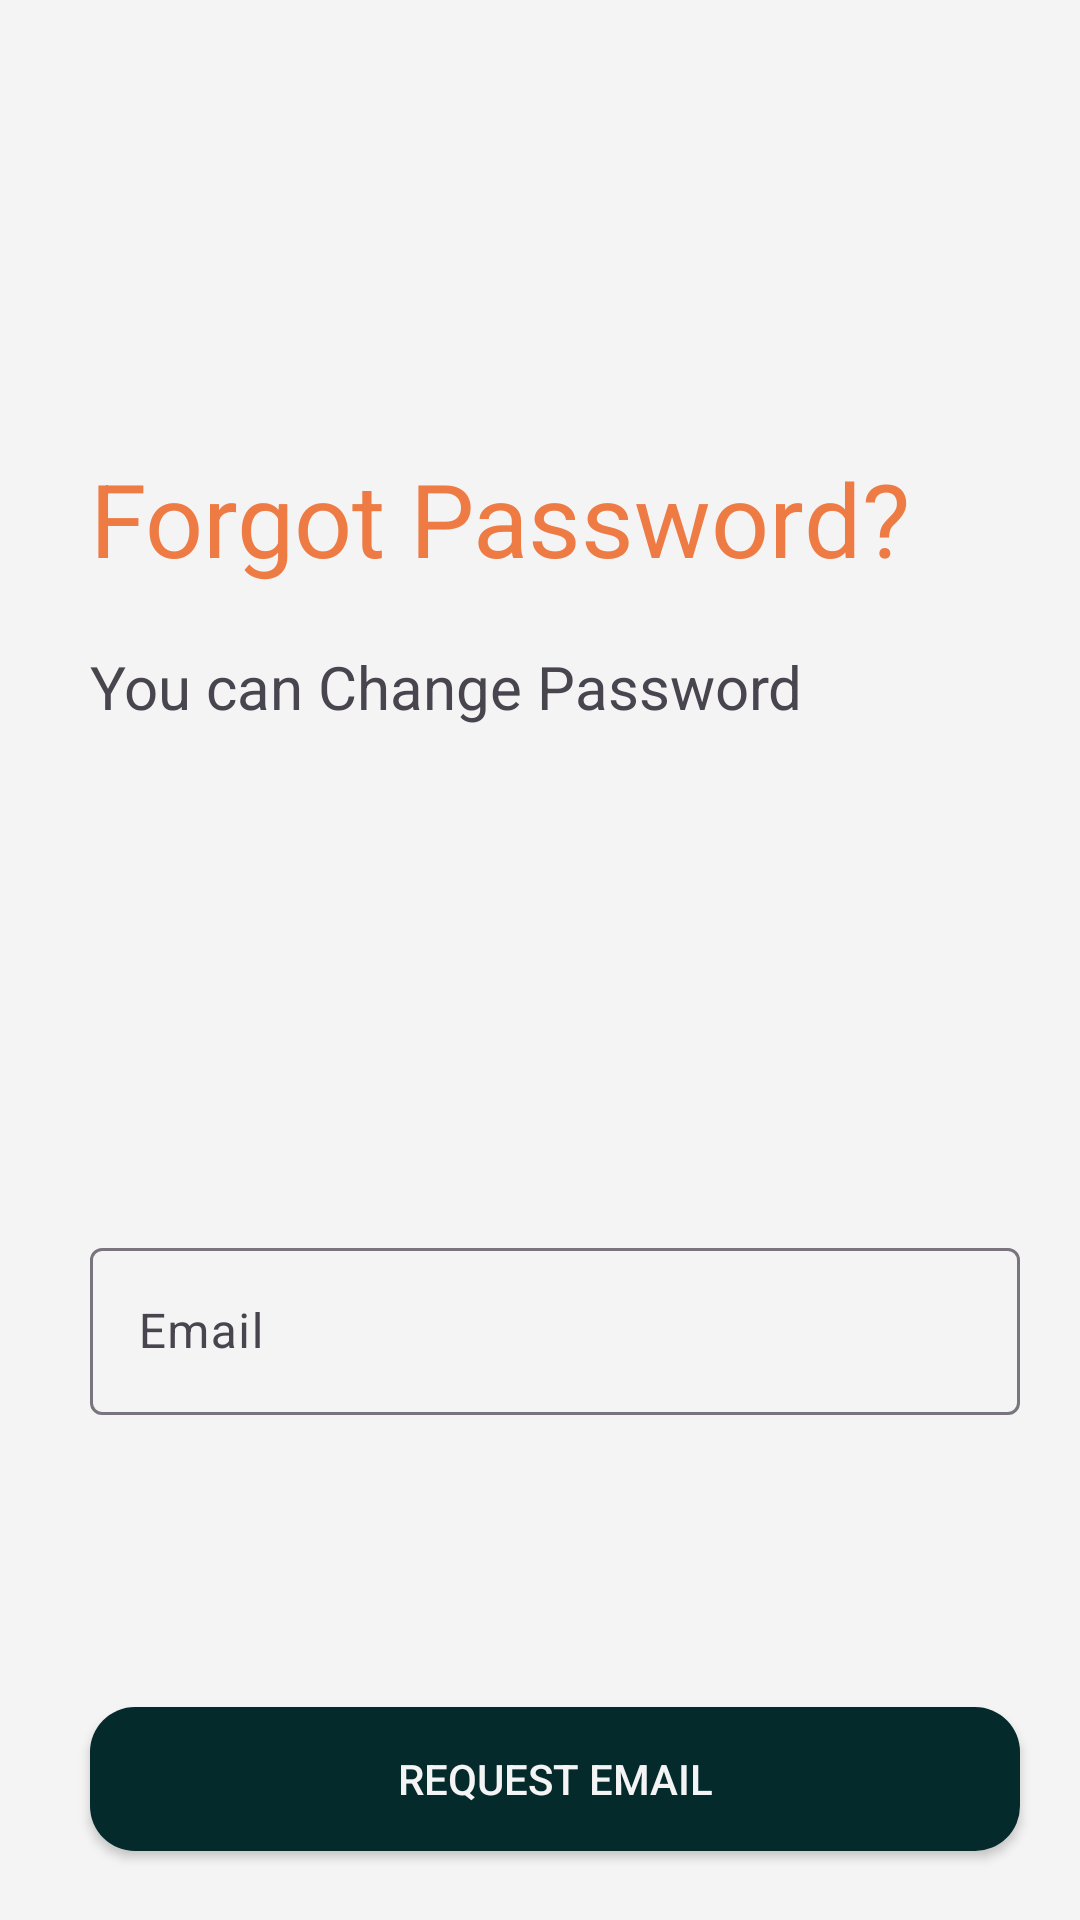

Layout XML and referenced resources for this Android screen:
<!-- AndroidManifest.xml: application theme Theme.MAD_Admin -->
<!-- res/layout/fragment_forgot_pass.xml -->
<?xml version="1.0" encoding="utf-8"?>
<androidx.constraintlayout.widget.ConstraintLayout xmlns:android="http://schemas.android.com/apk/res/android"
    xmlns:app="http://schemas.android.com/apk/res-auto"
    xmlns:tools="http://schemas.android.com/tools"
    android:id="@+id/frameLayout3"
    android:layout_width="match_parent"
    android:layout_height="match_parent"
    android:background="@color/bg"
    tools:context=".Fragment.ForgotPassFragment">

    <TextView
        android:id="@+id/textView5"
        android:layout_width="wrap_content"
        android:layout_height="wrap_content"
        android:layout_marginStart="30dp"
        android:layout_marginTop="150dp"
        android:text="Forgot Password?"
        android:textColor="@color/orange_accent"
        android:textSize="34sp"
        app:layout_constraintStart_toStartOf="parent"
        app:layout_constraintTop_toTopOf="parent" />

    <TextView
        android:id="@+id/textView6"
        android:layout_width="wrap_content"
        android:layout_height="wrap_content"
        android:layout_marginTop="20dp"
        android:text="You can Change Password"
        android:textSize="20sp"
        app:layout_constraintStart_toStartOf="@+id/textView5"
        app:layout_constraintTop_toBottomOf="@+id/textView5" />

    <com.google.android.material.textfield.TextInputLayout
        android:id="@+id/textInputLayout3"
        android:layout_width="0dp"
        android:layout_height="wrap_content"
        android:layout_marginEnd="20dp"
        app:layout_constraintBottom_toBottomOf="parent"
        app:layout_constraintEnd_toEndOf="parent"
        app:layout_constraintStart_toStartOf="@+id/textView6"
        app:layout_constraintTop_toBottomOf="@+id/textView6">

        <com.google.android.material.textfield.TextInputEditText
            android:id="@+id/tv_email_forgot"
            android:layout_width="match_parent"
            android:layout_height="wrap_content"
            android:hint="Email" />
    </com.google.android.material.textfield.TextInputLayout>

    <androidx.appcompat.widget.AppCompatButton
        android:id="@+id/btn_requestEmail"
        style="@style/btn"
        android:layout_width="0dp"
        android:layout_height="wrap_content"
        android:text="Request Email"
        app:layout_constraintBottom_toBottomOf="parent"
        app:layout_constraintEnd_toEndOf="@+id/textInputLayout3"
        app:layout_constraintHorizontal_bias="0.0"
        app:layout_constraintStart_toStartOf="@+id/textInputLayout3"
        app:layout_constraintTop_toBottomOf="@+id/textInputLayout3"
        app:layout_constraintVertical_bias="0.809" />
</androidx.constraintlayout.widget.ConstraintLayout>
<!-- resources referenced by this layout -->
<resources>
  <color name="bg">#F4F4F4</color>
  <color name="orange_accent">#EE7A44</color>
  <style name="btn">
          <item name="android:background">@drawable/bg_button</item>
          <item name="android:textColor">@color/textcolor_light</item>
      </style>
  <style name="Theme.MAD_Admin" parent="Base.Theme.MAD_Admin" />
  <!-- drawable bg_button (drawable) -->
  <?xml version="1.0" encoding="utf-8"?>
  <shape android:shape="rectangle" xmlns:android="http://schemas.android.com/apk/res/android">
  <corners android:radius="@dimen/cornorRadius"/>
      <solid android:color="@color/dark_blue"/>
  </shape>
  <color name="textcolor_light">#F4F4F4</color>
  <style name="Base.Theme.MAD_Admin" parent="Theme.Material3.DayNight.NoActionBar">
          
          
      </style>
  <item name="cornorRadius" type="dimen" format="dimension">15dp</item>
  <color name="dark_blue">#042A2B</color>
</resources>
